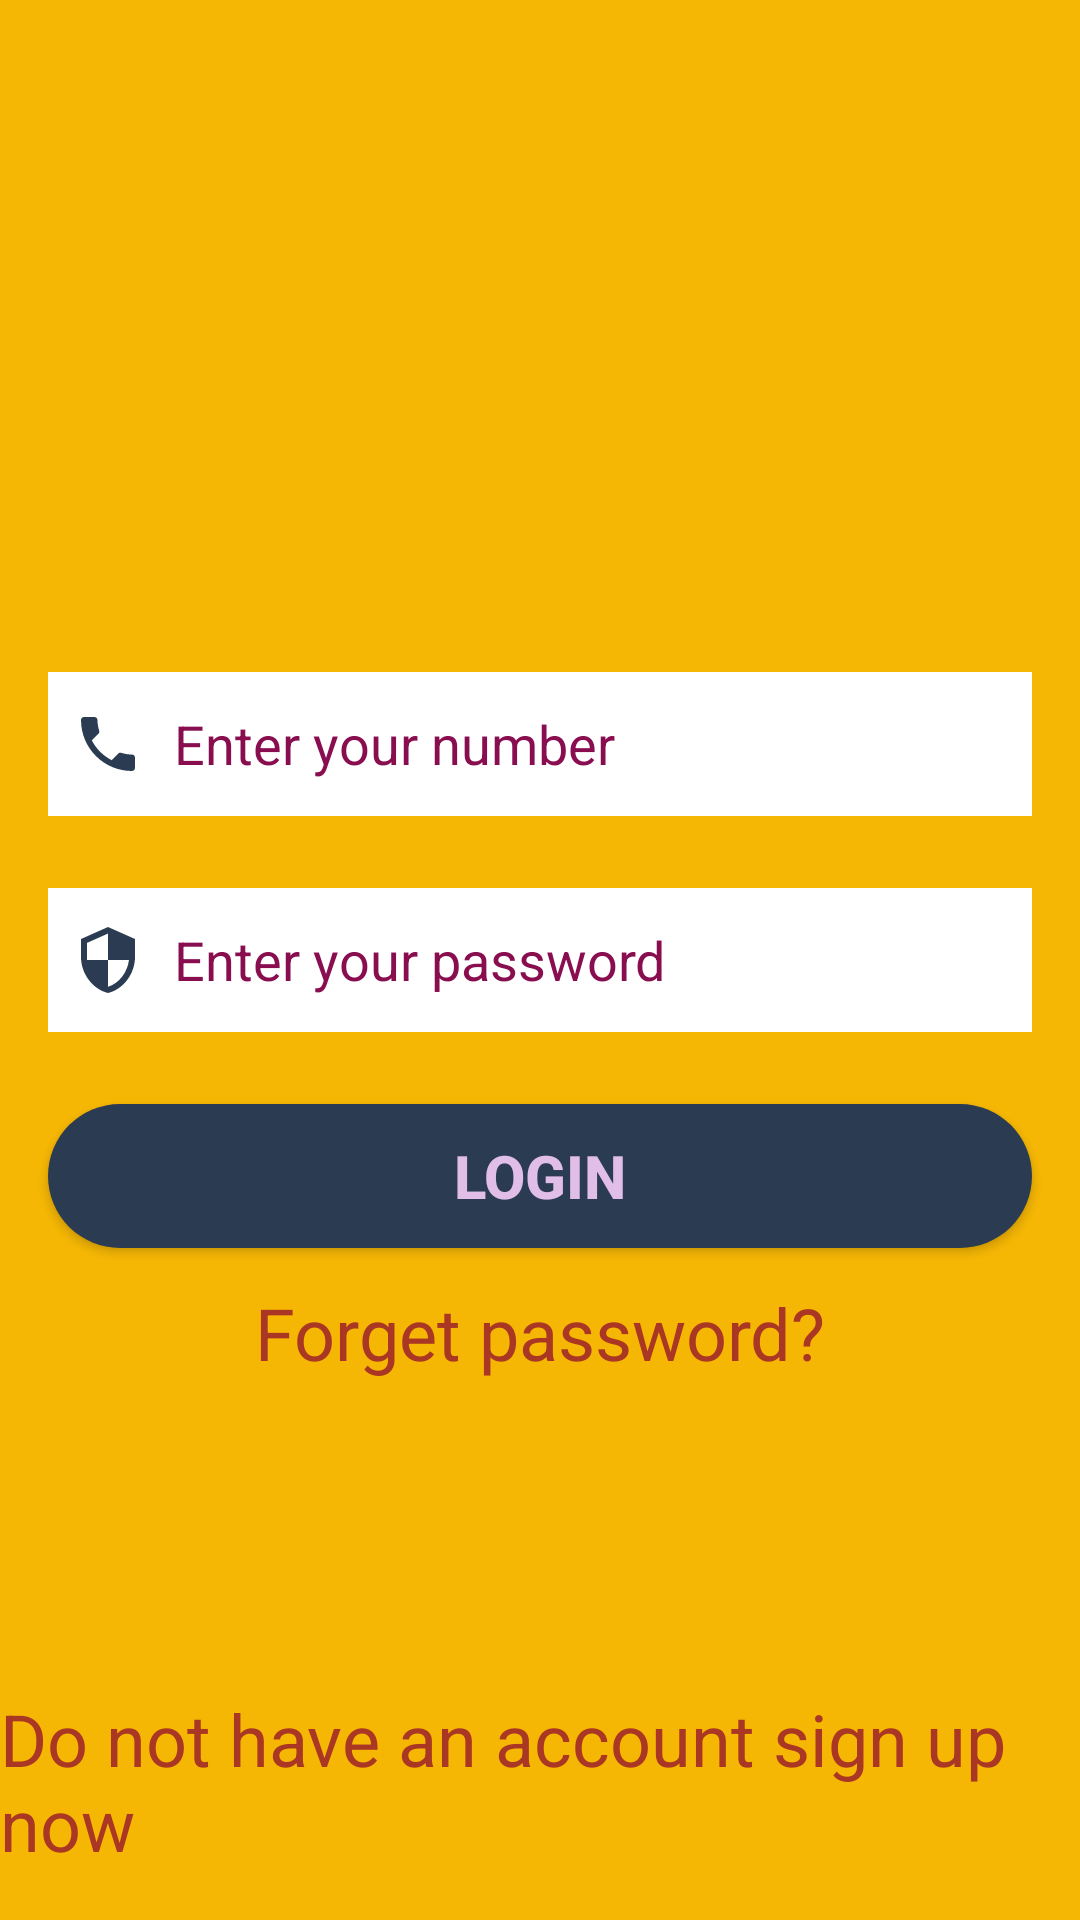

Layout XML and referenced resources for this Android screen:
<!-- AndroidManifest.xml: activity theme NOTitle -->
<!-- res/layout/activity_login.xml -->
<?xml version="1.0" encoding="utf-8"?>
<RelativeLayout xmlns:android="http://schemas.android.com/apk/res/android"
    xmlns:tools="http://schemas.android.com/tools"
    android:layout_width="match_parent"
    android:layout_height="match_parent"
    android:background="@color/primary_color"
    tools:context=".LoginActivity">

    <ImageView
        android:id="@+id/img_logo"
        android:layout_width="150dp"
        android:layout_height="150dp"
        android:layout_centerHorizontal="true"
        android:layout_marginTop="50dp"
        android:contentDescription="@string/img_logo"
        android:src="@drawable/app_logo">
    </ImageView>

    <EditText
        android:id="@+id/et_phone"
        android:layout_width="match_parent"
        android:layout_height="wrap_content"
        android:layout_below="@id/img_logo"
        android:layout_marginStart="16dp"
        android:layout_marginTop="24dp"
        android:layout_marginEnd="16dp"
        android:autofillHints="phone"
        android:background="@color/white"
        android:drawableStart="@drawable/baseline_phone_24"
        android:drawablePadding="10dp"
        android:hint="@string/enter_your_number"
        android:inputType="phone"
        android:maxLength="10"
        android:minHeight="48dp"
        android:padding="8dp"
        android:textColor="@color/brown"
        android:textColorHint="#880E4F"
        tools:ignore="VisualLintTextFieldSize" />

    <EditText
        android:id="@+id/et_password"
        android:layout_width="match_parent"
        android:layout_height="wrap_content"
        android:layout_below="@id/et_phone"
        android:layout_marginStart="16dp"
        android:layout_marginTop="24dp"
        android:layout_marginEnd="16dp"
        android:autofillHints="password"
        android:background="@color/white"
        android:drawableStart="@drawable/baseline_security_24"
        android:drawablePadding="10dp"
        android:hint="@string/enter_your_password"
        android:inputType="textPassword"
        android:minHeight="48dp"
        android:padding="8dp"
        android:textColor="@color/brown"
        android:textColorHint="#880E4F"
        tools:ignore="TextFields,VisualLintTextFieldSize" />

    <Button
        android:id="@+id/btn_login"
        android:layout_width="match_parent"
        android:layout_height="wrap_content"
        android:layout_below="@+id/et_password"
        android:layout_marginStart="16dp"
        android:layout_marginTop="24dp"
        android:layout_marginEnd="16dp"
        android:background="@drawable/border_radius"
        android:text="@string/login"
        android:textColor="#E1BEE7"
        android:textSize="20sp"
        android:textStyle="bold"
        tools:ignore="VisualLintButtonSize" />

    <TextView
        android:id="@+id/txt_forget_pass"
        android:layout_width="wrap_content"
        android:layout_height="wrap_content"
        android:layout_below="@+id/btn_login"
        android:layout_centerHorizontal="true"
        android:layout_marginTop="12dp"
        android:text="@string/forget_password"
        android:textColor="@color/brown"
        android:textSize="24sp" />

    <TextView
        android:id="@+id/txt_register"
        android:layout_width="wrap_content"
        android:layout_height="wrap_content"
        android:layout_alignParentBottom="true"
        android:layout_centerHorizontal="true"
        android:layout_marginTop="12dp"
        android:layout_marginBottom="16dp"
        android:text="@string/do_not_have_an_account_sign_up_now"
        android:textColor="@color/brown"
        android:textSize="24sp" />

</RelativeLayout>
<!-- resources referenced by this layout -->
<resources>
  <color name="brown">#a93723</color>
  <color name="primary_color">#f6b704</color>
  <color name="white">#FFFFFF</color>
  <!-- drawable baseline_phone_24 (drawable) -->
  <vector android:height="24dp" android:tint="#2b3c52"
      android:viewportHeight="24" android:viewportWidth="24"
      android:width="24dp" xmlns:android="http://schemas.android.com/apk/res/android">
      <path android:fillColor="@android:color/white" android:pathData="M6.62,10.79c1.44,2.83 3.76,5.14 6.59,6.59l2.2,-2.2c0.27,-0.27 0.67,-0.36 1.02,-0.24 1.12,0.37 2.33,0.57 3.57,0.57 0.55,0 1,0.45 1,1V20c0,0.55 -0.45,1 -1,1 -9.39,0 -17,-7.61 -17,-17 0,-0.55 0.45,-1 1,-1h3.5c0.55,0 1,0.45 1,1 0,1.25 0.2,2.45 0.57,3.57 0.11,0.35 0.03,0.74 -0.25,1.02l-2.2,2.2z"/>
  </vector>
  <!-- drawable baseline_security_24 (drawable) -->
  <vector android:height="24dp" android:tint="#2b3c52"
      android:viewportHeight="24" android:viewportWidth="24"
      android:width="24dp" xmlns:android="http://schemas.android.com/apk/res/android">
      <path android:fillColor="@android:color/white" android:pathData="M12,1L3,5v6c0,5.55 3.84,10.74 9,12 5.16,-1.26 9,-6.45 9,-12L21,5l-9,-4zM12,11.99h7c-0.53,4.12 -3.28,7.79 -7,8.94L12,12L5,12L5,6.3l7,-3.11v8.8z"/>
  </vector>
  <!-- drawable border_radius (drawable) -->
  <?xml version="1.0" encoding="utf-8"?>
  <shape xmlns:android="http://schemas.android.com/apk/res/android">
      <corners android:radius="50dp" />
      <solid android:color="@color/gray">
      </solid>
  </shape>
  <string name="do_not_have_an_account_sign_up_now">Do not have an account sign up now</string>
  <string name="enter_your_number">Enter your number</string>
  <string name="enter_your_password">Enter your password</string>
  <string name="forget_password">Forget password?</string>
  <string name="img_logo">imglogo</string>
  <string name="login">Login</string>
  <style name="NOTitle" parent="Theme.AppCompat.NoActionBar">
      </style>
  <color name="gray">#2b3c52</color>
</resources>
